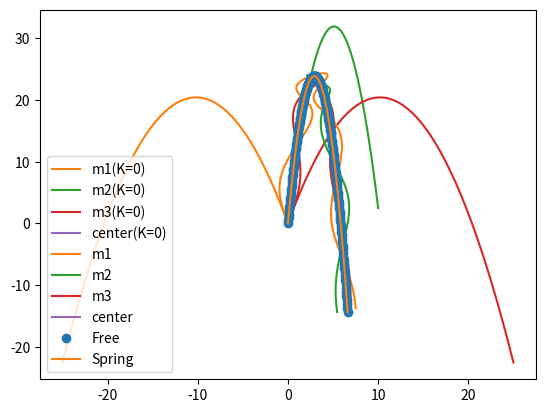

The script that saved this image:
import numpy as np                              #数値計算ライブラリ
from numpy.linalg import norm                   #ベクトルのノルム
from scipy.integrate import odeint              #常微分方程式ライブラリ
import matplotlib.pyplot as plt                 #描画ライブラリ

m1, m2, m3 = 1, 1.2, 1.5  #質量
K = 1 #ばね定数

def State_Equation(XX, t, masses, spring_constant):
  '''
  3質点系の状態方程式
  '''
  m1, m2, m3 = masses   #質量
  K = spring_constant   #ばね定数

  ### 状態ベクトルの分割
  # 位置ベクトル達
  x1 = XX[0:2]    #XX[0]〜XX[1]　終端の添字は+1で指定する仕様
  x2 = XX[2:4]    #XX[2]〜XX[3]
  x3 = XX[4:6]    #XX[4]〜XX[5]
  # 速度ベクトル達
  v1 = XX[6:8]    #XX[6]〜XX[7]　終端の添字は+1で指定する仕様
  v2 = XX[8:10]   #XX[8]〜XX[9]
  v3 = XX[10:12]  #XX[10]〜XX[11]

  ### 外力/質量 = 重力加速度ベクトル
  fk_by_mk = np.array([0,-9.8])

  ### 内力の計算
  f12 = K*(x2-x1)
  f23 = K*(x3-x2)
  f31 = K*(x1-x3)
  f21 = -f12
  f32 = -f23
  f13 = -f31
  
  ### 右辺F(X)の値
  #np.arrayは横ベクトルなので，水平に積む
  FX = np.hstack((
      v1,
      v2,
      v3,
      fk_by_mk + (f12 + f13)/m1,
      fk_by_mk + (f21 + f23)/m2,
      fk_by_mk + (f31 + f32)/m3,
  ))

  return FX

def Simulate(K):
  '''
  各質点の運動と重心運動を計算する
  '''
  ts = np.linspace(0,5,200) #時間軸を表す数列（0〜5秒を200等分）

  XX0 = np.array([
     0,0,  0,0,  0,0, #初期位置＝原点 
    -5,20, 2,25, 5,20 #初速度
  ])
  masses = [1,1.2,1.5]  #質量
  spring_constant = K   #ばね定数

  ###状態方程式（微分方程式）を解く
  XX = odeint(State_Equation, XX0, ts, 
              args=(masses, spring_constant))
  
  x1t = XX[:,0:2]   #質点m1の解
  x2t = XX[:,2:4]   #質点m2の解
  x3t = XX[:,4:6]   #質点m3の解

  ###重心の軌跡G(t)を求める
  M = sum(masses)     #全質量
  m1, m2, m3 = masses #各質量
  Gt = (m1*x1t + m2*x2t + m3*x3t)/M

  return (x1t, x2t, x3t, Gt)

x1t0, x2t0, x3t0, Gt0 = Simulate(K=0)

plt.plot(x1t0[:,0], x1t0[:,1], color='C1', label='m1(K=0)')
plt.plot(x2t0[:,0], x2t0[:,1], color='C2', label='m2(K=0)')
plt.plot(x3t0[:,0], x3t0[:,1], color='C3', label='m3(K=0)')
plt.plot(Gt0[:,0], Gt0[:,1], color='C4', label='center(K=0)')
plt.legend()

x1t, x2t, x3t, Gt = Simulate(K=8)

plt.plot(x1t[:,0], x1t[:,1], color='C1', label='m1')
plt.plot(x2t[:,0], x2t[:,1], color='C2', label='m2')
plt.plot(x3t[:,0], x3t[:,1], color='C3', label='m3')
plt.plot(Gt[:,0],  Gt[:,1], color='C4', label='center')
plt.legend()

plt.plot(Gt0[:,0], Gt0[:,1], 'o', label='Free')
plt.plot(Gt[:,0], Gt[:,1], '-', label='Spring')
plt.legend()

